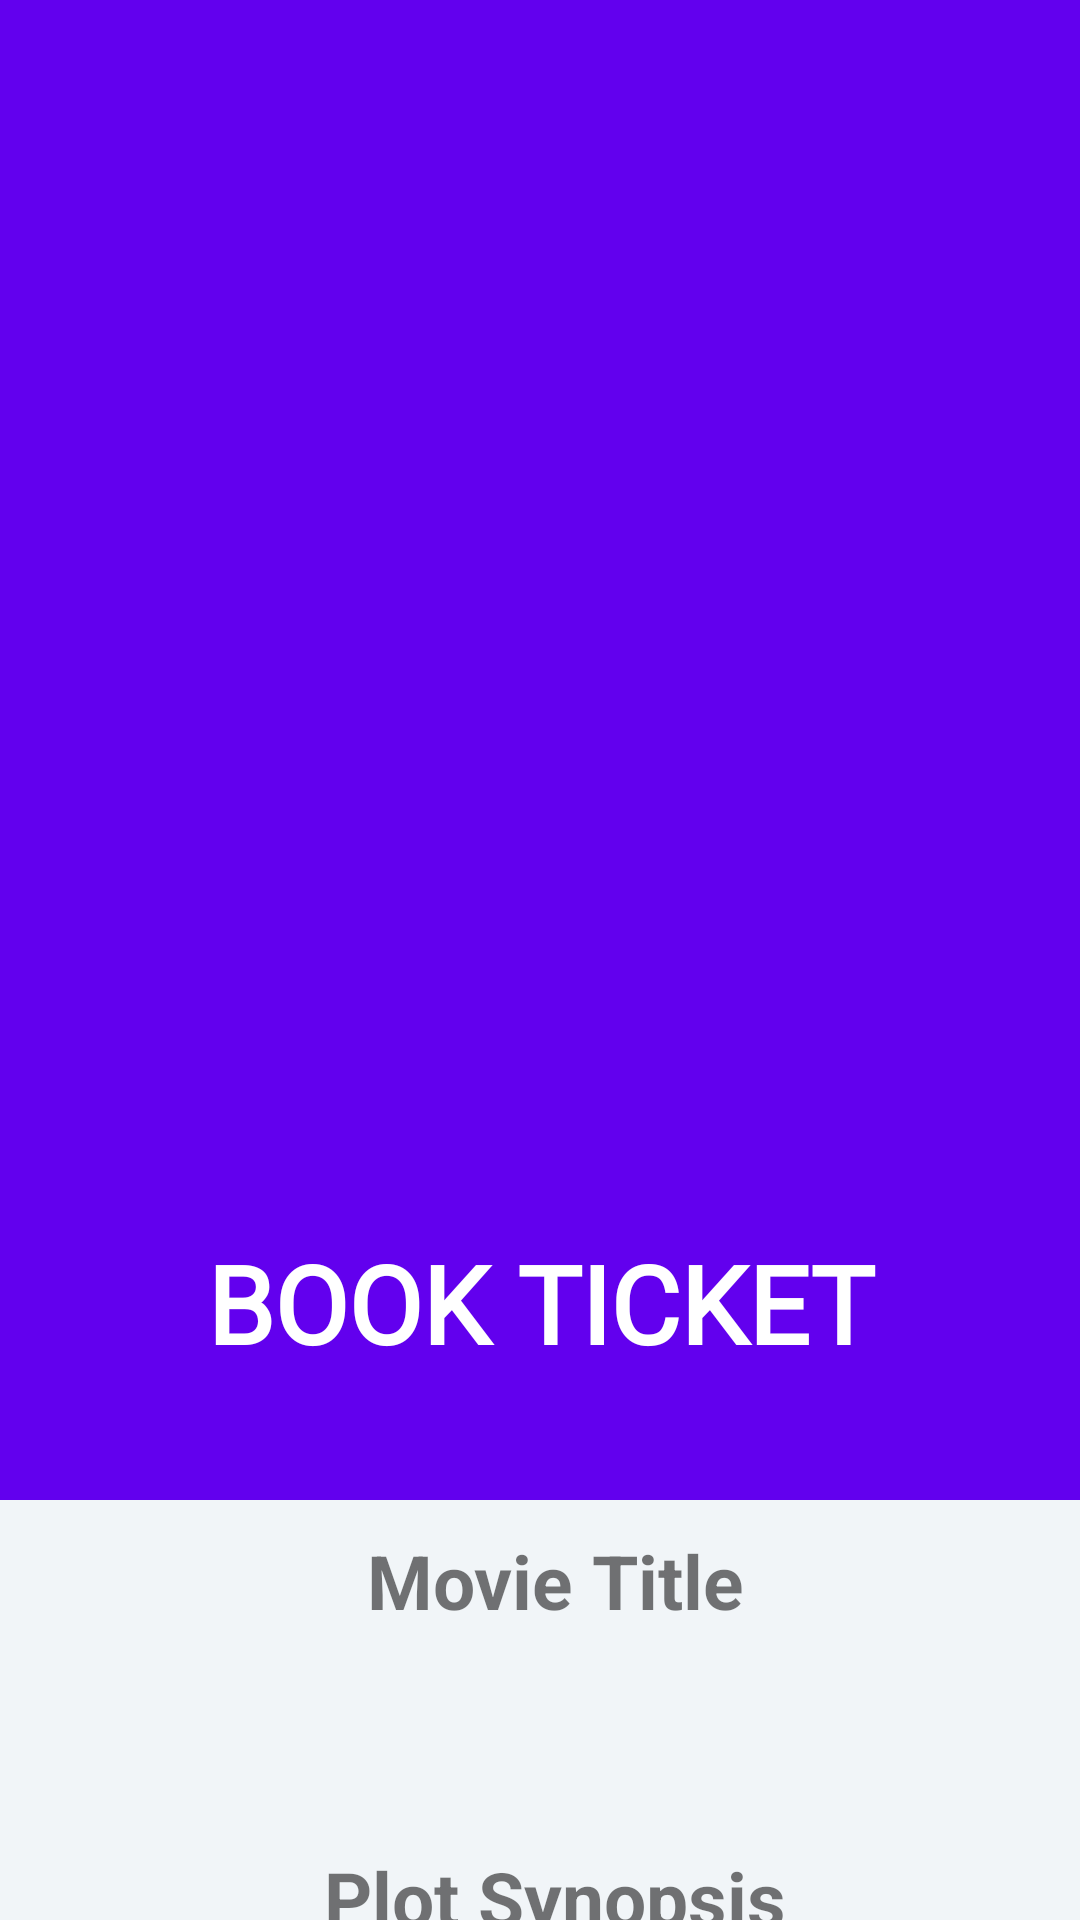

Android layout source for this screen:
<!-- AndroidManifest.xml: application theme AppTheme -->
<!-- res/layout/activity_details.xml -->
<?xml version="1.0" encoding="utf-8"?>
<androidx.coordinatorlayout.widget.CoordinatorLayout xmlns:android="http://schemas.android.com/apk/res/android"
    android:layout_width="match_parent"
    android:layout_height="match_parent"
    xmlns:app="http://schemas.android.com/apk/res-auto"
    xmlns:tools="http://schemas.android.com/tools"
    android:id="@+id/main_content"
    android:fitsSystemWindows="true"
    >
    <com.google.android.material.appbar.AppBarLayout
        android:layout_width="match_parent"
        android:layout_height="@dimen/detailbackdropheight"
        android:id="@+id/appbar"
        android:fitsSystemWindows="true"
        android:theme="@style/ThemeOverlay.AppCompat.Dark.ActionBar">
        
        <com.google.android.material.appbar.CollapsingToolbarLayout
            android:layout_width="match_parent"
            android:layout_height="match_parent"
            android:id="@+id/collapsing_toolbar"
            android:fitsSystemWindows="true"
            app:contentScrim="@color/colorPrimary"
            app:expandedTitleMarginEnd="64dp"
            app:expandedTitleMarginStart="48dp"
            app:expandedTitleTextAppearance="@android:color/transparent"
            app:layout_scrollFlags="scroll|exitUntilCollapsed">
            
            <RelativeLayout
                android:layout_width="wrap_content"
                android:layout_height="wrap_content">
               
                <ImageView
                    android:layout_width="match_parent"
                    android:layout_height="match_parent"
                    android:fitsSystemWindows="true"
                    android:scaleType="centerCrop"
                    app:layout_collapseMode="parallax"
                    android:contentDescription="TODO"
                    android:id="@+id/thumbnail_image_header"/>

                <Button
                    android:id="@+id/BookTicket"
                    android:layout_width="match_parent"
                    android:layout_height="wrap_content"
                    android:layout_marginTop="410dp"
                    android:background="@drawable/button_background"
                    android:fontFamily="@font/shrikhand"
                    android:text="Book Ticket"
                    android:textAlignment="center"
                    android:textColor="@color/white"
                    android:textSize="36sp"
                    android:textStyle="bold" />


            </RelativeLayout>

            <androidx.appcompat.widget.Toolbar
                android:layout_width="match_parent"
                android:layout_height="?attr/actionBarSize"
                android:id="@+id/toolbar"
                app:layout_collapseMode="pin"
                app:popupTheme="@style/ThemeOverlay.AppCompat.Light"/>


        </com.google.android.material.appbar.CollapsingToolbarLayout>

    </com.google.android.material.appbar.AppBarLayout>
    <include layout="@layout/content_detail"/>

</androidx.coordinatorlayout.widget.CoordinatorLayout>
<!-- res/layout/content_detail.xml (included above) -->
<?xml version="1.0" encoding="utf-8"?>
<RelativeLayout xmlns:android="http://schemas.android.com/apk/res/android"
    android:layout_width="match_parent"
    android:layout_height="match_parent"
    xmlns:app="http://schemas.android.com/apk/res-auto"
    xmlns:tools="http://schemas.android.com/tools"
    android:background="@color/viewBg"
    app:layout_behavior="@string/appbar_scrolling_view_behavior"
    tools:context=".detailActivity"
    tools:showIn="@layout/activity_details">
    
    <ScrollView
        android:layout_width="match_parent"
        android:layout_height="match_parent">

        <LinearLayout
            android:layout_width="match_parent"
            android:layout_height="match_parent"
            android:orientation="vertical">

            <TextView
                android:layout_width="match_parent"
                android:layout_height="wrap_content"
                android:id="@+id/movieTitle"
                android:layout_marginLeft="@dimen/layoutmarginleft"
                android:text="@string/name_movie"
                android:textAlignment="center"
                android:layout_marginTop="10dp"
                android:textStyle="bold"
                android:textSize="25dp"/>

            <TextView
                android:layout_width="match_parent"
                android:layout_height="wrap_content"
                android:id="@+id/title"
                android:layout_marginLeft="@dimen/layoutmarginleft"
                android:padding="@dimen/paddinglayout"
                android:layout_marginTop="@dimen/layoutmargintop"
                android:textSize="20dp"
                android:layout_below="@+id/movieTitle" />

            <TextView
                android:layout_width="match_parent"
                android:layout_height="wrap_content"
                android:id="@+id/plot"
                android:layout_marginLeft="@dimen/layoutmarginleft"
                android:text="@string/Plot"
                android:textAlignment="center"
                android:layout_marginTop="@dimen/layoutmargintop2"
                android:textStyle="bold"
                android:textSize="25dp"
                android:layout_below="@+id/title"/>

            <TextView
                android:layout_width="match_parent"
                android:layout_height="wrap_content"
                android:id="@+id/plotsynopsis"
                android:layout_marginLeft="@dimen/layoutmarginleft"
                android:padding="@dimen/paddinglayout"
                android:layout_marginTop="@dimen/layoutmargintop"
                android:textSize="20dp"
                android:layout_below="@+id/plot" />

            <TextView
                android:layout_width="match_parent"
                android:layout_height="wrap_content"
                android:id="@+id/rating"
                android:layout_marginLeft="@dimen/layoutmarginleft"
                android:text="@string/rating"
                android:textAlignment="center"
                android:layout_marginTop="@dimen/layoutmargintop2"
                android:textStyle="bold"
                android:textSize="25dp"
                android:layout_below="@+id/plotsynopsis"/>

            <TextView
                android:layout_width="match_parent"
                android:layout_height="wrap_content"
                android:id="@+id/userRating"
                android:layout_marginLeft="@dimen/layoutmarginleft"
                android:padding="@dimen/paddinglayout"
                android:layout_marginTop="@dimen/layoutmargintop"
                android:textSize="20dp"
                android:layout_below="@+id/rating" />

            <TextView
                android:layout_width="match_parent"
                android:layout_height="wrap_content"
                android:id="@+id/release"
                android:layout_marginLeft="@dimen/layoutmarginleft"
                android:text="@string/release"
                android:textAlignment="center"
                android:layout_marginTop="@dimen/layoutmargintop2"
                android:textStyle="bold"
                android:textSize="25dp"
                android:layout_below="@+id/userRating"/>

            <TextView
                android:layout_width="match_parent"
                android:layout_height="wrap_content"
                android:id="@+id/releaseDate"
                android:layout_marginLeft="@dimen/layoutmarginleft"
                android:padding="@dimen/paddinglayout"
                android:layout_marginTop="@dimen/layoutmargintop"
                android:textSize="20dp"
                android:layout_below="@+id/release" />

        </LinearLayout>
    </ScrollView>

</RelativeLayout>
<!-- resources referenced by this layout -->
<resources>
  <color name="colorPrimary">#6200EE</color>
  <color name="viewBg">#f1f5f8</color>
  <color name="white">#fff</color>
  <dimen name="detailbackdropheight">500dp</dimen>
  <dimen name="layoutmarginleft">10dp</dimen>
  <dimen name="layoutmargintop">3dp</dimen>
  <dimen name="layoutmargintop2">10dp</dimen>
  <dimen name="paddinglayout">16dp</dimen>
  <string name="Plot">Plot Synopsis</string>
  <string name="name_movie">Movie Title</string>
  <string name="rating">Ratings</string>
  <string name="release">Release Date</string>
  <style name="AppTheme" parent="Theme.AppCompat.Light.NoActionBar">
          
          <item name="colorPrimary">@color/colorPrimary</item>
          <item name="colorPrimaryDark">@color/colorPrimaryDark</item>
          <item name="colorAccent">@color/colorAccent</item>
      </style>
  <color name="colorPrimaryDark">#3700B3</color>
  <color name="colorAccent">#03DAC5</color>
</resources>
